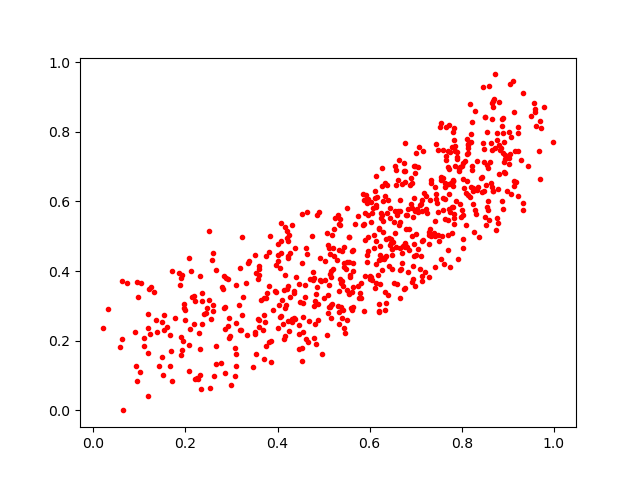

Source data for this figure (header and first rows):
0.22697, 0.09018576
0.8198, 0.6409
0.4546, 0.2692
0.8036, 0.4908
0.2213, 0.3152
0.4225, 0.3581
0.6936, 0.3769
0.1914, 0.1581
0.5542, 0.3332
0.8892, 0.5781
0.4848, 0.5606
0.7754, 0.5698
0.1964, 0.2948
0.5097, 0.3311
0.8522, 0.6479
0.1192, 0.2768
0.6558, 0.5733
0.934, 0.5962
0.3536, 0.1628
0.06405, 0.0
0.4922, 0.374
0.6203, 0.4308
0.6345, 0.4425
0.8381, 0.4971
0.5167, 0.3014
0.5489, 0.4059
0.7166, 0.4885
0.4232, 0.256
0.1934, 0.3876
0.258, 0.4331
0.6648, 0.5319
0.2659, 0.1839
0.4081, 0.5381
0.318, 0.4093
0.2313, 0.1752
0.31, 0.1288
0.397, 0.3388
0.5436, 0.4115
0.2608, 0.4513
0.6323, 0.3388
0.6896, 0.6683
0.1681, 0.1707
0.5762, 0.3237
0.5334, 0.5356
0.7508, 0.4863
0.5311, 0.5604
0.5343, 0.2485
0.9226, 0.7458
0.3604, 0.4052
0.5877, 0.6028
0.5555, 0.4976
0.06214, 0.2063
0.1967, 0.3045
0.7719, 0.8185
0.8244, 0.6376
0.9211, 0.7973
0.4051, 0.268
0.656, 0.5099
0.1018, 0.1095
0.1654, 0.2158
0.4051, 0.4088
... 628 more rows
